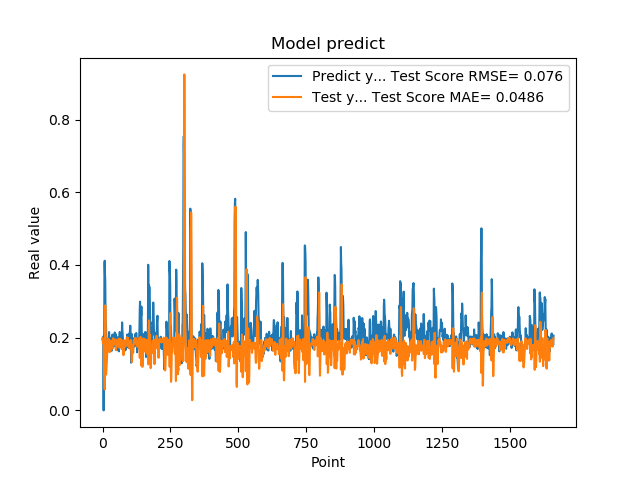

Values plotted in this chart, from the file beside it:
1.955727785830000398e-01, 1.994271638360385068e-01
1.954265981910000005e-01, 1.844326418276941992e-01
2.004670947789999880e-01, 1.849174175734419057e-01
2.029463946819999587e-01, 1.930051687914628444e-01
0.000000000000000000e+00, 1.931634585275634475e-01
1.862521618600000151e-01, 1.346043672788157508e-01
1.862153261900000301e-01, 1.021981030995878781e-01
4.038094580169999670e-01, 9.470144501811723903e-02
4.118085205549999461e-01, 5.770555811845695660e-02
3.743042349819999948e-01, 1.815243692325901326e-01
3.571429848669999685e-01, 2.890283182339853374e-01
2.572054266930000055e-01, 2.586233298315805396e-01
2.409307956699999753e-01, 1.391166019760458339e-01
2.253161966800000249e-01, 9.856998627699117832e-02
1.935185044999999937e-01, 1.091760289105513232e-01
1.787700653079999924e-01, 1.216100598326138593e-01
1.622045934200000150e-01, 1.420468102473180783e-01
1.761920750140000269e-01, 1.549451440403949720e-01
1.883655935530000325e-01, 1.667037709929288514e-01
1.861467957499999548e-01, 1.810549105485589616e-01
1.954913884399999968e-01, 1.959177557038927764e-01
1.954011768099999935e-01, 1.965195071738720378e-01
1.660518944260000185e-01, 1.964469708398863534e-01
1.907722949980000249e-01, 1.961899657537876929e-01
2.156041562559999625e-01, 1.824797032308457523e-01
1.898660957809999716e-01, 1.607402552638811100e-01
1.770474612709999895e-01, 1.830300111728604406e-01
2.001174986360000074e-01, 1.911248522511752868e-01
1.948629021640000125e-01, 1.618149428962926684e-01
1.922753006219999894e-01, 1.622130250685582809e-01
1.779100298880000042e-01, 1.871772369533985236e-01
1.810636967419999854e-01, 1.919453813994685121e-01
1.680064052340000114e-01, 1.852185848594078976e-01
1.635809391740000174e-01, 1.908251679800342659e-01
1.706920862200000111e-01, 1.823696641183835676e-01
1.916799396280000345e-01, 1.711682772387149720e-01
2.085516005749999957e-01, 1.735537562308596127e-01
2.058236002919999752e-01, 1.700904319906706152e-01
1.828240007160000513e-01, 1.838686174095554848e-01
1.857409924269999846e-01, 1.986067822694707052e-01
1.775099337099999841e-01, 1.911509643181770746e-01
1.752161234619999952e-01, 1.811187607305942138e-01
1.971126049759999999e-01, 1.867448673708568541e-01
1.845117062330000057e-01, 1.913499958619746810e-01
1.984785944219999987e-01, 1.948921501370302900e-01
2.143009155989999692e-01, 1.904479158238489012e-01
1.841159015890000139e-01, 1.834518739083150496e-01
2.104043960570000094e-01, 1.945131370001698667e-01
2.032361328599999739e-01, 1.845954549513190990e-01
2.088565975429999833e-01, 1.655731436520364031e-01
1.960448026660000231e-01, 1.696628174670030686e-01
1.900728046889999523e-01, 1.928494459714709397e-01
1.658952832220000062e-01, 1.892715584879686441e-01
1.872539073229999851e-01, 1.789947574678246445e-01
1.852532625200000171e-01, 1.754579569633223923e-01
1.799222826959999966e-01, 1.846092684631846503e-01
2.012764066460000223e-01, 1.890758096305021896e-01
1.978618204589999985e-01, 1.773608364534631776e-01
1.950792670250000027e-01, 1.875993667551720256e-01
1.711323857310000085e-01, 1.974636352333068723e-01
1.623787879939999901e-01, 1.959466558098977851e-01
... 1,599 more rows
